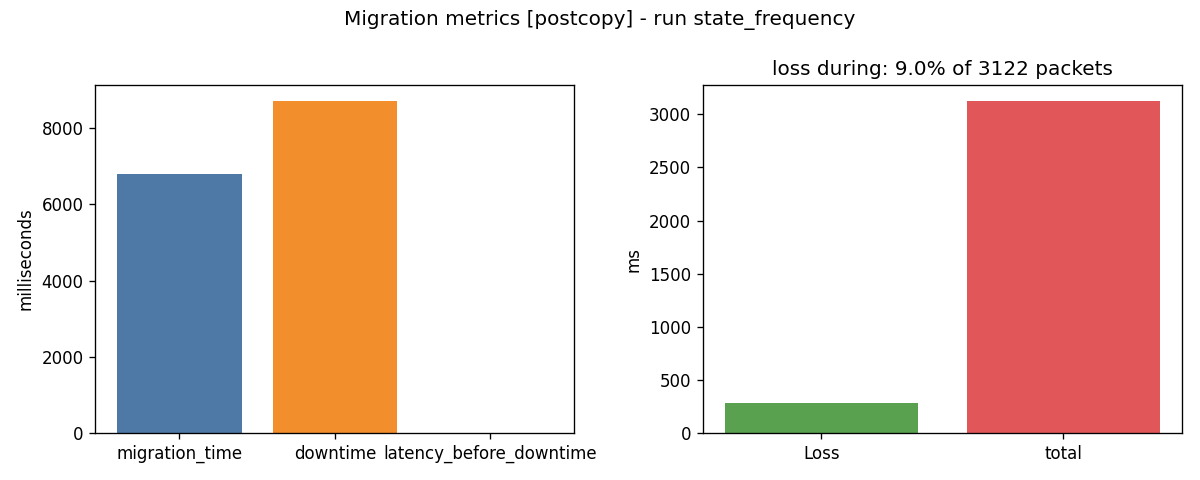

The table this chart was drawn from, first rows:
run_id, strategy, migration_time_ms, client_downtime_ms, latency_before_downtime_ms, packet_loss_during_migration_pct, total_packets_successful, total_packets, state_size_bytes, config_yaml
state_frequency, precopy, 2983, 1918, 1080, 17, 648, 653, 143360000, {"general":{"run_id":"state_frequency","…
state_frequency, precopy, 3010, 1979, 1065, 16, 637, 641, 142336000, {"general":{"run_id":"state_frequency","…
state_frequency, precopy, 1920, 1423, 555, 33, 305, 310, 68608000, {"general":{"run_id":"state_frequency","…
state_frequency, precopy, 2833, 1705, 1149, 20, 645, 650, 143360000, {"general":{"run_id":"state_frequency","…
state_frequency, precopy, 4799, 2592, 2211, 8, 1429, 1434, 314368000, {"general":{"run_id":"state_frequency","…
state_frequency, precopy, 9431, 5075, 4363, 7, 4006, 4028, 763904000, {"general":{"run_id":"state_frequency","…
state_frequency, postcopy, 1586, 1590, 0.0, 31, 280, 285, 62464000, {"general":{"run_id":"state_frequency","…
state_frequency, postcopy, 2223, 2227, 0.0, 12, 558, 561, 124928000, {"general":{"run_id":"state_frequency","…
state_frequency, postcopy, 3281, 3286, 0.0, 8, 1110, 1114, 249856000, {"general":{"run_id":"state_frequency","…
state_frequency, postcopy, 5879, 5881, 0.0, 7, 2264, 2274, 512000000, {"general":{"run_id":"state_frequency","…
state_frequency, postcopy, 7116, 8764, 0.0, 8, 3232, 3244, 658432000, {"general":{"run_id":"state_frequency","…
state_frequency, postcopy, 6792, 8691, 0.0, 9, 3111, 3122, 657408000, {"general":{"run_id":"state_frequency","…
